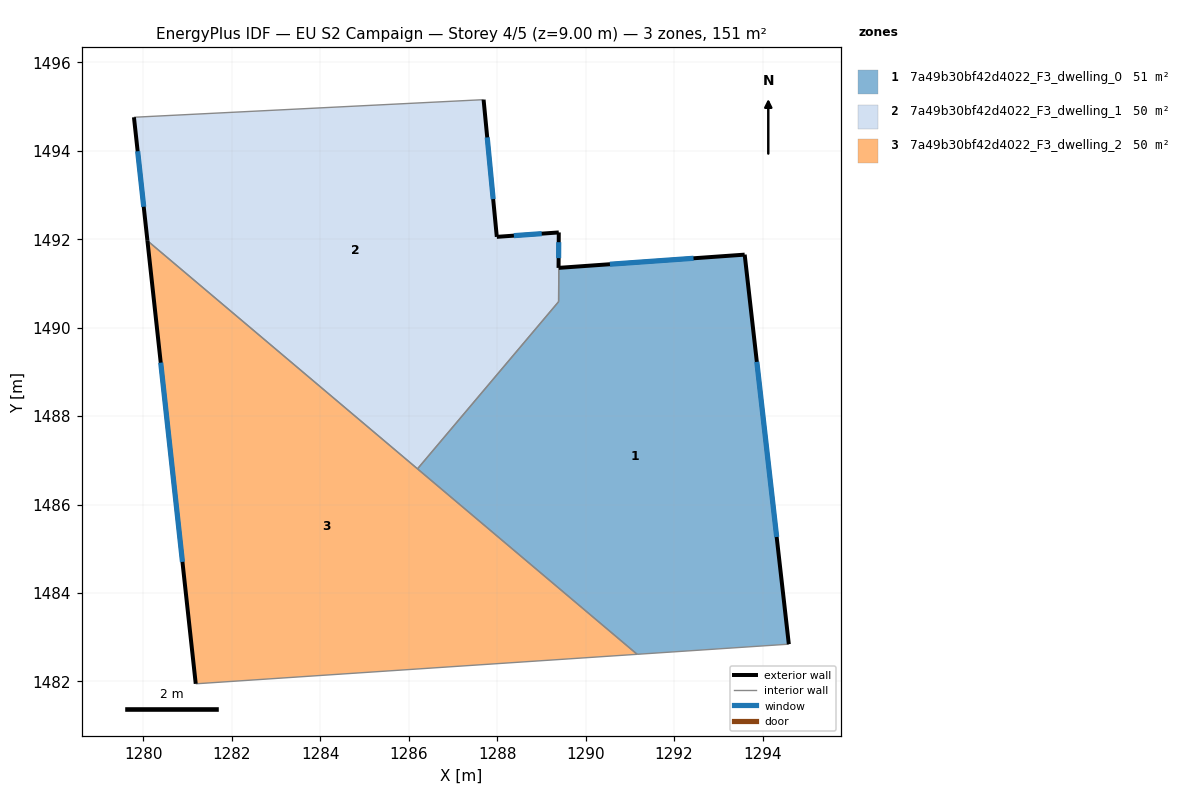
=== STOREY PLAN SPEC (per zone: floor XY polygon, exterior-wall plan segments, windows/doors) ===
zone 1: 7a49b30bf42d4022_F3_dwelling_0  (50.6 m²)
  floor: (1293.60, 1491.65) (1294.59, 1482.84) (1291.17, 1482.61) (1286.20, 1486.81) (1289.39, 1490.59) (1289.39, 1491.35)
  exterior wall: (1293.60, 1491.65) – (1289.39, 1491.35)  [4.2 m]
    window: (1292.44, 1491.57) – (1290.55, 1491.43)  [2.6 m²]
  exterior wall: (1294.59, 1482.84) – (1293.60, 1491.65)  [8.9 m]
    window: (1294.32, 1485.27) – (1293.87, 1489.23)  [5.4 m²]
  interior walls: 4
zone 2: 7a49b30bf42d4022_F3_dwelling_1  (50.1 m²)
  floor: (1287.69, 1495.15) (1287.99, 1492.05) (1289.39, 1492.15) (1289.39, 1491.35) (1289.39, 1490.59) (1286.20, 1486.81) (1280.09, 1491.96) (1279.79, 1494.76)
  exterior wall: (1287.99, 1492.05) – (1287.69, 1495.15)  [3.1 m]
    window: (1287.91, 1492.91) – (1287.78, 1494.30)  [1.9 m²]
  exterior wall: (1289.39, 1492.15) – (1287.99, 1492.05)  [1.4 m]
    window: (1289.01, 1492.12) – (1288.38, 1492.08)  [0.9 m²]
  exterior wall: (1289.39, 1491.35) – (1289.39, 1492.15)  [0.8 m]
    window: (1289.39, 1491.57) – (1289.39, 1491.93)  [0.5 m²]
  exterior wall: (1279.79, 1494.76) – (1280.09, 1491.96)  [2.8 m]
    window: (1279.87, 1493.99) – (1280.01, 1492.73)  [1.7 m²]
  interior walls: 4
zone 3: 7a49b30bf42d4022_F3_dwelling_2  (50.3 m²)
  floor: (1291.17, 1482.61) (1281.19, 1481.95) (1280.09, 1491.96)
  exterior wall: (1280.09, 1491.96) – (1281.19, 1481.95)  [10.1 m]
    window: (1280.39, 1489.21) – (1280.89, 1484.70)  [6.1 m²]
  interior walls: 3

=== DERIVED (storey summary) ===
Building: EU S2 Campaign
Storey: 4 of 5  (floor level z = 9.00 m)
Storey gross floor area: 151.0 m²
Zones on this storey: 3
  - 7a49b30bf42d4022_F3_dwelling_0: floor 50.6 m²; exterior wall 13.1 m (39.2 m²); 2 window(s) 7.9 m²; WWR 20.2%
  - 7a49b30bf42d4022_F3_dwelling_1: floor 50.1 m²; exterior wall 8.1 m (24.4 m²); 4 window(s) 4.9 m²; WWR 20.2%
  - 7a49b30bf42d4022_F3_dwelling_2: floor 50.3 m²; exterior wall 10.1 m (30.2 m²); 1 window(s) 6.1 m²; WWR 20.2%
Zone adjacency (shared interzone walls):
  - 7a49b30bf42d4022_F3_dwelling_0 ↔ 7a49b30bf42d4022_F3_dwelling_1
  - 7a49b30bf42d4022_F3_dwelling_0 ↔ 7a49b30bf42d4022_F3_dwelling_2
  - 7a49b30bf42d4022_F3_dwelling_1 ↔ 7a49b30bf42d4022_F3_dwelling_2